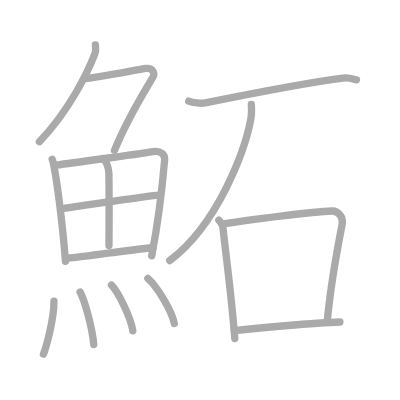
t = 0.00 s
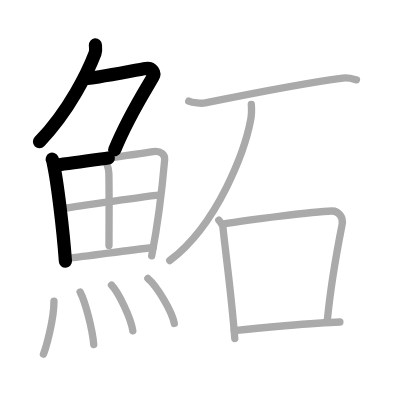
t = 3.25 s
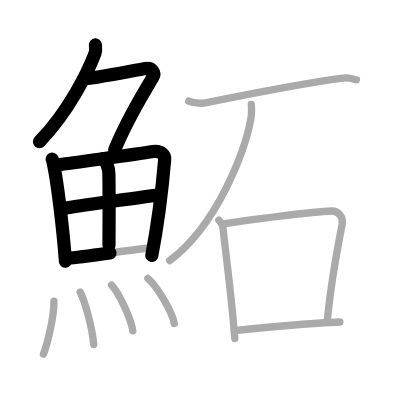
t = 6.50 s
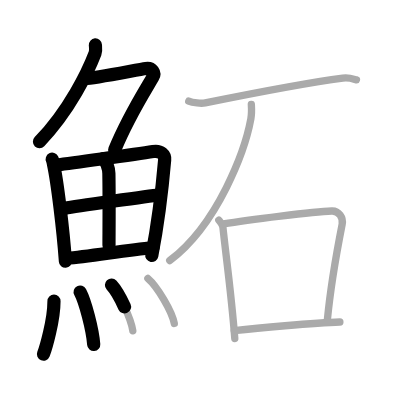
t = 9.50 s
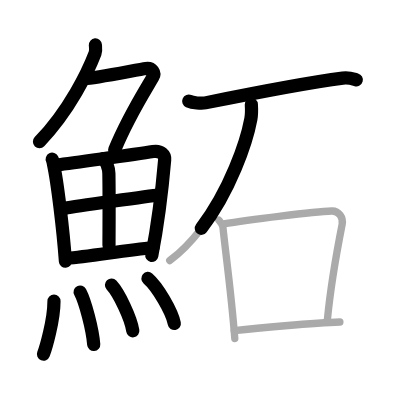
t = 12.75 s
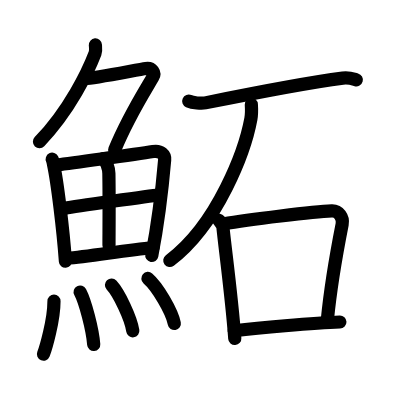
t = 16.00 s

The animated SVG that drew these frames (rendered in a browser with its animation timeline set to each time). Animation: 16 SMIL elements (animate=16); one cycle of 16.00 s.

<?xml version="1.0" standalone="no"?>
<!DOCTYPE svg PUBLIC "-//W3C//DTD SVG 1.1//EN"   "http://www.w3.org/Graphics/SVG/1.1/DTD/svg11.dtd">
<svg width="400px" height="400px"  version="1.1" xmlns="http://www.w3.org/2000/svg">
  <defs>
    <marker id="Triangle" viewBox="0 0 10 10" refX="0" refY="5" markerUnits="strokeWidth" markerWidth="3" style="stroke-opacity:0%;fill:#aaaaaa;" markerHeight="2" orient="auto">
      <path d="M 0 0 L 10 5 L 0 10 z" />
    </marker>
    
    <marker id="Arrow" viewBox="0 0 10 10" refX="5" refY="5" markerUnits="strokeWidth" markerWidth="1.8" style="stroke-opacity:0%;fill:#770000;" markerHeight="2" orient="auto">
      <path d="M 0 4 L 6 4 L 4 1 L 10 5 L 4 9 L 6 6 L 0 6 z" />
        <circle cx="5" cy="5" r="5" />
      </marker>
    
    <marker id="TriangleRed" viewBox="0 0 10 10" refX="0" refY="5" markerUnits="strokeWidth" markerWidth="3" style="stroke-opacity:0%;fill:#CC0000;" markerHeight="2" orient="auto">
      <path d="M 0 0 L 10 5 L 0 10 z" />
    </marker>
    
    <marker id="ArrowRed" viewBox="0 0 10 10" refX="5" refY="5" markerUnits="strokeWidth" markerWidth="1.8" style="stroke-opacity:0%;fill:#CC0000;" markerHeight="2" orient="auto">
      <path d="M 0 4 L 6 4 L 4 1 L 10 5 L 4 9 L 6 6 L 0 6 z" />
        <circle cx="5" cy="5" r="5" />
      </marker>
    
  </defs>
  
  <path style="fill:#ffffff; fill-opacity:100%; fill-rule:evenodd; stroke-width:0;" d="M 0 0 L 400px 0 L 400px 400px L 0 400px L 0 0" />

  <g transform="scale(3.6697247706422 3.6697247706422)">
<path style="fill:none; fill-opacity:0%; fill-rule:evenodd; stroke:#aaaaaa; stroke-opacity:100%; stroke-width: 1.5pt; stroke-linejoin:round; stroke-linecap:round;" d="M25.99 12.25c0.04 0.56 0.21 1.49-0.08 2.26C24 19.5 19 30 10.74 38.62"></path>
<path style="fill:none; fill-opacity:0%; fill-rule:evenodd; stroke:#aaaaaa; stroke-opacity:100%; stroke-width: 1.5pt; stroke-linejoin:round; stroke-linecap:round;" d="M23.39 21.38c1.93 0 14.32-2.44 16.35-2.73c1.74-0.25 2.63 1.17 1.91 2.4c-3.05 5.19-6.89 11.2-10.45 19.9"></path>
<path style="fill:none; fill-opacity:0%; fill-rule:evenodd; stroke:#aaaaaa; stroke-opacity:100%; stroke-width: 1.5pt; stroke-linejoin:round; stroke-linecap:round;" d="M14.22 43.39c0.23 0.46 0.23 0.77 0.36 1.35c1.02 4.72 2.61 17.64 3.25 26.45"></path>
<path style="fill:none; fill-opacity:0%; fill-rule:evenodd; stroke:#aaaaaa; stroke-opacity:100%; stroke-width: 1.5pt; stroke-linejoin:round; stroke-linecap:round;" d="M15.28 45.02c7.92-1.19 20.51-2.71 26.42-3.71c2.17-0.37 3.29 0.93 3.17 2.23c-0.41 4.76-1.79 17.26-3.53 26.17"></path>
<path style="fill:none; fill-opacity:0%; fill-rule:evenodd; stroke:#aaaaaa; stroke-opacity:100%; stroke-width: 1.5pt; stroke-linejoin:round; stroke-linecap:round;" d="M28.06 43.23c0.9 0.59 1.58 2.51 1.61 4.04c0.12 6.73 0.03 16.27 0.03 19.6"></path>
<path style="fill:none; fill-opacity:0%; fill-rule:evenodd; stroke:#aaaaaa; stroke-opacity:100%; stroke-width: 1.5pt; stroke-linejoin:round; stroke-linecap:round;" d="M17.76 56.73c2.58-0.46 23.26-3.37 25.39-3.56"></path>
<path style="fill:none; fill-opacity:0%; fill-rule:evenodd; stroke:#aaaaaa; stroke-opacity:100%; stroke-width: 1.5pt; stroke-linejoin:round; stroke-linecap:round;" d="M18.23 70.4c5.71-0.51 15.61-2.12 23.49-2.95"></path>
<path style="fill:none; fill-opacity:0%; fill-rule:evenodd; stroke:#aaaaaa; stroke-opacity:100%; stroke-width: 1.5pt; stroke-linejoin:round; stroke-linecap:round;" d="M14.71 82.07c0 5.23-2.28 12.94-2.87 14.43"></path>
<path style="fill:none; fill-opacity:0%; fill-rule:evenodd; stroke:#aaaaaa; stroke-opacity:100%; stroke-width: 1.5pt; stroke-linejoin:round; stroke-linecap:round;" d="M21.84 79.58c1.41 2.69 3.35 10.1 3.7 14.29"></path>
<path style="fill:none; fill-opacity:0%; fill-rule:evenodd; stroke:#aaaaaa; stroke-opacity:100%; stroke-width: 1.5pt; stroke-linejoin:round; stroke-linecap:round;" d="M30.38 77.69c2.05 2.2 5.3 9.04 5.81 12.46"></path>
<path style="fill:none; fill-opacity:0%; fill-rule:evenodd; stroke:#aaaaaa; stroke-opacity:100%; stroke-width: 1.5pt; stroke-linejoin:round; stroke-linecap:round;" d="M40.3 75.87c2.54 2.17 6.56 8.91 7.2 12.28"></path>
<path style="fill:none; fill-opacity:0%; fill-rule:evenodd; stroke:#aaaaaa; stroke-opacity:100%; stroke-width: 1.5pt; stroke-linejoin:round; stroke-linecap:round;" d="M51.43 27.56c1.07 0.48 3.46 0.69 4.5 0.48C67.25 25.75 84 22.5 93.4 21.29c1.76-0.23 2.84 0.23 3.73 0.47"></path>
<path style="fill:none; fill-opacity:0%; fill-rule:evenodd; stroke:#aaaaaa; stroke-opacity:100%; stroke-width: 1.5pt; stroke-linejoin:round; stroke-linecap:round;" d="M68.49 28.43c0.06 0.99 0.13 2.56-0.13 3.98C66.81 40.8 59.5 61 46.25 71"></path>
<path style="fill:none; fill-opacity:0%; fill-rule:evenodd; stroke:#aaaaaa; stroke-opacity:100%; stroke-width: 1.5pt; stroke-linejoin:round; stroke-linecap:round;" d="M59.63 59.99c0.45 0.64 1.03 1.13 1.12 1.97c0.62 6.12 2.36 18.7 3.23 30.29"></path>
<path style="fill:none; fill-opacity:0%; fill-rule:evenodd; stroke:#aaaaaa; stroke-opacity:100%; stroke-width: 1.5pt; stroke-linejoin:round; stroke-linecap:round;" d="M60.88 61.03c6.92-1.23 24.79-3.35 29.52-3.54c1.95-0.08 3.18 1.83 2.84 3.6c-1.2 6.1-3.04 15.73-4.04 26.16"></path>
<path style="fill:none; fill-opacity:0%; fill-rule:evenodd; stroke:#aaaaaa; stroke-opacity:100%; stroke-width: 1.5pt; stroke-linejoin:round; stroke-linecap:round;" d="M63.84 90.12c5.54-0.62 21.71-2.19 28.78-2.37"></path>

<path style="fill:none; fill-opacity:0%; fill-rule:evenodd; stroke:#000000; stroke-opacity:100%; stroke-width: 2.7pt; stroke-linejoin:round; stroke-linecap:round;" d="M25.99 12.25c0.04 0.56 0.21 1.49-0.08 2.26C24 19.5 19 30 10.74 38.62" pathLength="100" stroke-dashoffset="100" stroke-dasharray="100 105"><animate id="dashAnim1" attributeName="stroke-dashoffset" from="100" to="0" dur="1s" calcMode="linear" fill="freeze"/></path>
<path style="fill:none; fill-opacity:0%; fill-rule:evenodd; stroke:#000000; stroke-opacity:100%; stroke-width: 2.7pt; stroke-linejoin:round; stroke-linecap:round;" d="M23.39 21.38c1.93 0 14.32-2.44 16.35-2.73c1.74-0.25 2.63 1.17 1.91 2.4c-3.05 5.19-6.89 11.2-10.45 19.9" pathLength="100" stroke-dashoffset="100" stroke-dasharray="100 105"><animate id="dashAnim2" attributeName="stroke-dashoffset" from="100" to="0" dur="1s" calcMode="linear" begin="dashAnim1.end" fill="freeze"/></path>
<path style="fill:none; fill-opacity:0%; fill-rule:evenodd; stroke:#000000; stroke-opacity:100%; stroke-width: 2.7pt; stroke-linejoin:round; stroke-linecap:round;" d="M14.22 43.39c0.23 0.46 0.23 0.77 0.36 1.35c1.02 4.72 2.61 17.64 3.25 26.45" pathLength="100" stroke-dashoffset="100" stroke-dasharray="100 105"><animate id="dashAnim3" attributeName="stroke-dashoffset" from="100" to="0" dur="1s" calcMode="linear" begin="dashAnim2.end" fill="freeze"/></path>
<path style="fill:none; fill-opacity:0%; fill-rule:evenodd; stroke:#000000; stroke-opacity:100%; stroke-width: 2.7pt; stroke-linejoin:round; stroke-linecap:round;" d="M15.28 45.02c7.92-1.19 20.51-2.71 26.42-3.71c2.17-0.37 3.29 0.93 3.17 2.23c-0.41 4.76-1.79 17.26-3.53 26.17" pathLength="100" stroke-dashoffset="100" stroke-dasharray="100 105"><animate id="dashAnim4" attributeName="stroke-dashoffset" from="100" to="0" dur="1s" calcMode="linear" begin="dashAnim3.end" fill="freeze"/></path>
<path style="fill:none; fill-opacity:0%; fill-rule:evenodd; stroke:#000000; stroke-opacity:100%; stroke-width: 2.7pt; stroke-linejoin:round; stroke-linecap:round;" d="M28.06 43.23c0.9 0.59 1.58 2.51 1.61 4.04c0.12 6.73 0.03 16.27 0.03 19.6" pathLength="100" stroke-dashoffset="100" stroke-dasharray="100 105"><animate id="dashAnim5" attributeName="stroke-dashoffset" from="100" to="0" dur="1s" calcMode="linear" begin="dashAnim4.end" fill="freeze"/></path>
<path style="fill:none; fill-opacity:0%; fill-rule:evenodd; stroke:#000000; stroke-opacity:100%; stroke-width: 2.7pt; stroke-linejoin:round; stroke-linecap:round;" d="M17.76 56.73c2.58-0.46 23.26-3.37 25.39-3.56" pathLength="100" stroke-dashoffset="100" stroke-dasharray="100 105"><animate id="dashAnim6" attributeName="stroke-dashoffset" from="100" to="0" dur="1s" calcMode="linear" begin="dashAnim5.end" fill="freeze"/></path>
<path style="fill:none; fill-opacity:0%; fill-rule:evenodd; stroke:#000000; stroke-opacity:100%; stroke-width: 2.7pt; stroke-linejoin:round; stroke-linecap:round;" d="M18.23 70.4c5.71-0.51 15.61-2.12 23.49-2.95" pathLength="100" stroke-dashoffset="100" stroke-dasharray="100 105"><animate id="dashAnim7" attributeName="stroke-dashoffset" from="100" to="0" dur="1s" calcMode="linear" begin="dashAnim6.end" fill="freeze"/></path>
<path style="fill:none; fill-opacity:0%; fill-rule:evenodd; stroke:#000000; stroke-opacity:100%; stroke-width: 2.7pt; stroke-linejoin:round; stroke-linecap:round;" d="M14.71 82.07c0 5.23-2.28 12.94-2.87 14.43" pathLength="100" stroke-dashoffset="100" stroke-dasharray="100 105"><animate id="dashAnim8" attributeName="stroke-dashoffset" from="100" to="0" dur="1s" calcMode="linear" begin="dashAnim7.end" fill="freeze"/></path>
<path style="fill:none; fill-opacity:0%; fill-rule:evenodd; stroke:#000000; stroke-opacity:100%; stroke-width: 2.7pt; stroke-linejoin:round; stroke-linecap:round;" d="M21.84 79.58c1.41 2.69 3.35 10.1 3.7 14.29" pathLength="100" stroke-dashoffset="100" stroke-dasharray="100 105"><animate id="dashAnim9" attributeName="stroke-dashoffset" from="100" to="0" dur="1s" calcMode="linear" begin="dashAnim8.end" fill="freeze"/></path>
<path style="fill:none; fill-opacity:0%; fill-rule:evenodd; stroke:#000000; stroke-opacity:100%; stroke-width: 2.7pt; stroke-linejoin:round; stroke-linecap:round;" d="M30.38 77.69c2.05 2.2 5.3 9.04 5.81 12.46" pathLength="100" stroke-dashoffset="100" stroke-dasharray="100 105"><animate id="dashAnim10" attributeName="stroke-dashoffset" from="100" to="0" dur="1s" calcMode="linear" begin="dashAnim9.end" fill="freeze"/></path>
<path style="fill:none; fill-opacity:0%; fill-rule:evenodd; stroke:#000000; stroke-opacity:100%; stroke-width: 2.7pt; stroke-linejoin:round; stroke-linecap:round;" d="M40.3 75.87c2.54 2.17 6.56 8.91 7.2 12.28" pathLength="100" stroke-dashoffset="100" stroke-dasharray="100 105"><animate id="dashAnim11" attributeName="stroke-dashoffset" from="100" to="0" dur="1s" calcMode="linear" begin="dashAnim10.end" fill="freeze"/></path>
<path style="fill:none; fill-opacity:0%; fill-rule:evenodd; stroke:#000000; stroke-opacity:100%; stroke-width: 2.7pt; stroke-linejoin:round; stroke-linecap:round;" d="M51.43 27.56c1.07 0.48 3.46 0.69 4.5 0.48C67.25 25.75 84 22.5 93.4 21.29c1.76-0.23 2.84 0.23 3.73 0.47" pathLength="100" stroke-dashoffset="100" stroke-dasharray="100 105"><animate id="dashAnim12" attributeName="stroke-dashoffset" from="100" to="0" dur="1s" calcMode="linear" begin="dashAnim11.end" fill="freeze"/></path>
<path style="fill:none; fill-opacity:0%; fill-rule:evenodd; stroke:#000000; stroke-opacity:100%; stroke-width: 2.7pt; stroke-linejoin:round; stroke-linecap:round;" d="M68.49 28.43c0.06 0.99 0.13 2.56-0.13 3.98C66.81 40.8 59.5 61 46.25 71" pathLength="100" stroke-dashoffset="100" stroke-dasharray="100 105"><animate id="dashAnim13" attributeName="stroke-dashoffset" from="100" to="0" dur="1s" calcMode="linear" begin="dashAnim12.end" fill="freeze"/></path>
<path style="fill:none; fill-opacity:0%; fill-rule:evenodd; stroke:#000000; stroke-opacity:100%; stroke-width: 2.7pt; stroke-linejoin:round; stroke-linecap:round;" d="M59.63 59.99c0.45 0.64 1.03 1.13 1.12 1.97c0.62 6.12 2.36 18.7 3.23 30.29" pathLength="100" stroke-dashoffset="100" stroke-dasharray="100 105"><animate id="dashAnim14" attributeName="stroke-dashoffset" from="100" to="0" dur="1s" calcMode="linear" begin="dashAnim13.end" fill="freeze"/></path>
<path style="fill:none; fill-opacity:0%; fill-rule:evenodd; stroke:#000000; stroke-opacity:100%; stroke-width: 2.7pt; stroke-linejoin:round; stroke-linecap:round;" d="M60.88 61.03c6.92-1.23 24.79-3.35 29.52-3.54c1.95-0.08 3.18 1.83 2.84 3.6c-1.2 6.1-3.04 15.73-4.04 26.16" pathLength="100" stroke-dashoffset="100" stroke-dasharray="100 105"><animate id="dashAnim15" attributeName="stroke-dashoffset" from="100" to="0" dur="1s" calcMode="linear" begin="dashAnim14.end" fill="freeze"/></path>
<path style="fill:none; fill-opacity:0%; fill-rule:evenodd; stroke:#000000; stroke-opacity:100%; stroke-width: 2.7pt; stroke-linejoin:round; stroke-linecap:round;" d="M63.84 90.12c5.54-0.62 21.71-2.19 28.78-2.37" pathLength="100" stroke-dashoffset="100" stroke-dasharray="100 105"><animate id="dashAnim16" attributeName="stroke-dashoffset" from="100" to="0" dur="1s" calcMode="linear" begin="dashAnim15.end" fill="freeze"/></path>

</g>

</svg>  
          
